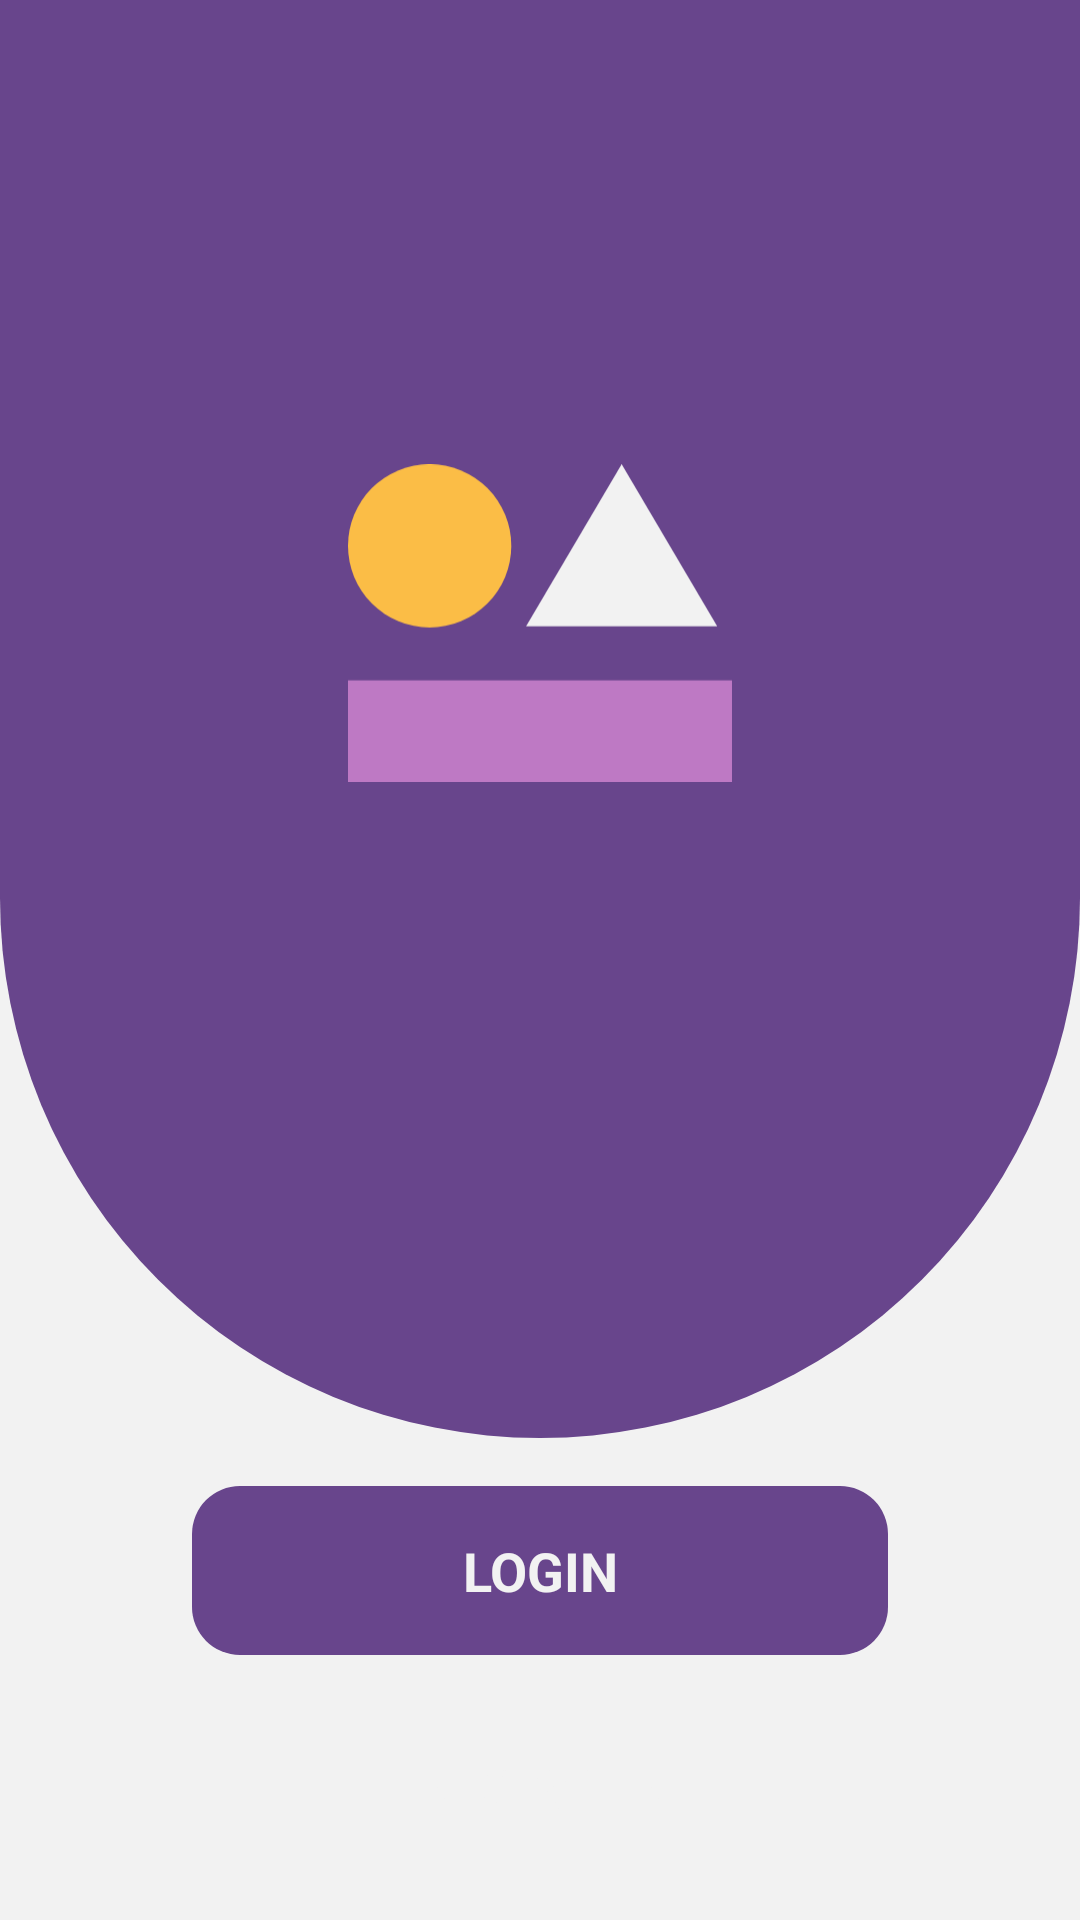

Here is an Android app screen rendered from its layout file. Give the layout XML and the strings, colors and styles it references.
<!-- AndroidManifest.xml: application theme Theme.TemplateApp -->
<!-- res/layout/activity_login.xml -->
<?xml version="1.0" encoding="utf-8"?>
<layout xmlns:android="http://schemas.android.com/apk/res/android"
    xmlns:app="http://schemas.android.com/apk/res-auto"
    xmlns:tools="http://schemas.android.com/tools">

    <data>

        <variable
            name="viewModel"
            type="com.victorvgc.templateapp.login.ui.view_model.LoginViewModel" />
    </data>

    <androidx.constraintlayout.widget.ConstraintLayout
        android:layout_width="match_parent"
        android:layout_height="match_parent"
        android:animateLayoutChanges="true"
        android:background="@color/white">

        <ImageView
            android:id="@+id/login_bg"
            android:layout_width="0dp"
            android:layout_height="0dp"
            android:layout_marginBottom="16dp"
            android:src="@drawable/bg_login"
            app:layout_constraintBottom_toTopOf="@+id/form_login"
            app:layout_constraintEnd_toEndOf="parent"
            app:layout_constraintHorizontal_bias="1.0"
            app:layout_constraintStart_toStartOf="parent"
            app:layout_constraintTop_toTopOf="parent" />

        <ImageView
            android:id="@+id/login_logo"
            android:layout_width="128dp"
            android:layout_height="128dp"
            android:layout_marginTop="64dp"
            android:layout_marginBottom="128dp"
            android:src="@drawable/logo_placeholder"
            app:layout_constraintBottom_toBottomOf="@+id/login_bg"
            app:layout_constraintEnd_toEndOf="parent"
            app:layout_constraintStart_toStartOf="parent"
            app:layout_constraintTop_toTopOf="parent" />

        <LinearLayout
            android:animateLayoutChanges="true"
            android:id="@+id/ll_login_buttons"
            android:layout_width="0dp"
            android:layout_height="wrap_content"
            android:layout_marginStart="64dp"
            android:layout_marginEnd="64dp"
            android:layout_marginBottom="16dp"
            android:gravity="center"
            android:orientation="vertical"
            app:layout_constraintBottom_toBottomOf="parent"
            app:layout_constraintEnd_toEndOf="parent"
            app:layout_constraintStart_toStartOf="parent">

            <TextView
                android:id="@+id/btn_login"
                style="@style/PrimaryButton"
                android:layout_width="match_parent"
                android:layout_height="wrap_content"
                android:text="@string/login" />

            <TextView
                android:id="@+id/btn_login_register"
                style="@style/SecondaryButton"
                android:layout_width="match_parent"
                android:layout_height="wrap_content"
                android:layout_marginTop="16dp"
                android:text="@string/register" />

            <ProgressBar
                android:id="@+id/pb_login"
                style="?android:attr/progressBarStyle"
                android:layout_width="match_parent"
                android:layout_height="wrap_content"
                android:visibility="gone" />
        </LinearLayout>

        <LinearLayout
            android:animateLayoutChanges="true"
            android:id="@+id/form_login"
            android:layout_width="0dp"
            android:layout_height="wrap_content"
            android:layout_marginStart="32dp"
            android:layout_marginEnd="32dp"
            android:layout_marginBottom="16dp"
            android:orientation="vertical"
            android:visibility="gone"
            app:layout_constraintBottom_toTopOf="@+id/ll_login_buttons"
            app:layout_constraintEnd_toEndOf="parent"
            app:layout_constraintStart_toStartOf="parent">

            <com.google.android.material.textfield.TextInputLayout
                android:id="@+id/input_login_name"
                android:layout_width="match_parent"
                android:layout_height="match_parent"
                android:layout_marginBottom="16dp"
                android:hint="@string/name"
                android:visibility="gone">

                <com.google.android.material.textfield.TextInputEditText
                    android:id="@+id/et_login_name"
                    style="@style/InputField"
                    android:layout_width="match_parent"
                    android:layout_height="wrap_content"
                    android:background="@color/white"
                    android:text="@={viewModel.name}" />
            </com.google.android.material.textfield.TextInputLayout>

            <com.google.android.material.textfield.TextInputLayout
                android:id="@+id/input_login_user"
                android:layout_width="match_parent"
                android:layout_height="wrap_content"
                android:layout_marginBottom="16dp"
                android:hint="@string/username">

                <com.google.android.material.textfield.TextInputEditText
                    android:id="@+id/et_login_user"
                    style="@style/InputField"
                    android:layout_width="match_parent"
                    android:layout_height="wrap_content"
                    android:background="@color/white"
                    android:text="@={viewModel.username}" />
            </com.google.android.material.textfield.TextInputLayout>

            <com.google.android.material.textfield.TextInputLayout
                android:id="@+id/input_login_pwd"
                android:layout_width="match_parent"
                android:layout_height="wrap_content"
                android:layout_marginBottom="16dp"
                android:hint="@string/password"
                app:passwordToggleEnabled="true"
                app:passwordToggleTint="@color/black">

                <com.google.android.material.textfield.TextInputEditText
                    android:id="@+id/et_login_pwd"
                    style="@style/InputField"
                    android:layout_width="match_parent"
                    android:layout_height="wrap_content"
                    android:inputType="textPassword"
                    android:text="@={viewModel.password}" />
            </com.google.android.material.textfield.TextInputLayout>

            <TextView
                android:id="@+id/btn_login_forgot_pwd"
                style="@style/TextButton"
                android:layout_width="match_parent"
                android:layout_height="wrap_content"
                android:text="@string/forgot_password" />

            <TextView
                android:id="@+id/login_error_msg"
                style="@style/FormErrorText"
                android:layout_width="match_parent"
                android:layout_height="wrap_content"
                android:visibility="invisible"
                tools:text="Username or password incorrect" />
        </LinearLayout>

    </androidx.constraintlayout.widget.ConstraintLayout>
</layout>
<!-- resources referenced by this layout -->
<resources>
  <color name="black">#0D0D0D</color>
  <color name="white">#F2F2F2</color>
  <!-- drawable bg_login (drawable) -->
  <?xml version="1.0" encoding="utf-8"?>
  <layer-list xmlns:android="http://schemas.android.com/apk/res/android">
      <item>
          <shape android:shape="rectangle">
              <solid android:color="@color/white" />
          </shape>
      </item>
  
      <item>
          <shape android:shape="rectangle">
              <solid android:color="@color/primary" />
              <corners
                  android:bottomLeftRadius="200dp"
                  android:bottomRightRadius="200dp" />
          </shape>
      </item>
  
  </layer-list>
  <!-- drawable logo_placeholder (drawable) -->
  <vector xmlns:android="http://schemas.android.com/apk/res/android"
      android:width="191dp"
      android:height="158dp"
      android:viewportWidth="191"
      android:viewportHeight="158">
    <path
        android:pathData="M0,40.6a40.61,40.6 0,1 0,81.23 0a40.61,40.6 0,1 0,-81.23 0z"
        android:fillColor="#FBBD46"/>
    <path
        android:pathData="M136.12,0L183.65,80.65H88.58L136.12,0Z"
        android:fillColor="#F2F2F2"/>
    <path
        android:pathData="M0,107.53h191v50.47h-191z"
        android:fillColor="#BE79C4"/>
  </vector>
  <string name="forgot_password"><u>Forget your password?</u></string>
  <string name="login">Login</string>
  <string name="name">Name</string>
  <string name="password">Password</string>
  <string name="register">Register</string>
  <string name="username">Username</string>
  <style name="FormErrorText" parent="TextAppearance.AppCompat">
          <item name="android:textColor">@color/error</item>
          <item name="android:textSize">14sp</item>
      </style>
  <style name="InputField" parent="Widget.Design.TextInputLayout">
          <item name="android:background">@color/white</item>
          <item name="android:textSize">18sp</item>
          <item name="android:textColor">@color/black</item>
      </style>
  <style name="PrimaryButton" parent="TextAppearance.AppCompat">
          <item name="android:background">@drawable/bg_button_primary</item>
          <item name="android:textColor">@color/white</item>
          <item name="android:radius">42dp</item>
          <item name="android:textAllCaps">true</item>
          <item name="android:textStyle">bold</item>
          <item name="android:textAlignment">center</item>
          <item name="android:paddingHorizontal">64dp</item>
          <item name="android:paddingVertical">16dp</item>
          <item name="android:textSize">18sp</item>
      </style>
  <style name="SecondaryButton" parent="TextAppearance.AppCompat">
          <item name="android:background">@drawable/bg_button_secondary</item>
          <item name="android:textColor">@color/white</item>
          <item name="android:radius">42dp</item>
          <item name="android:textAllCaps">true</item>
          <item name="android:textStyle">bold</item>
          <item name="android:textAlignment">center</item>
          <item name="android:paddingHorizontal">64dp</item>
          <item name="android:paddingVertical">16dp</item>
          <item name="android:textSize">18sp</item>
      </style>
  <style name="TextButton" parent="TextAppearance.AppCompat">
          <item name="android:textColor">@color/primary</item>
          <item name="android:radius">42dp</item>
          <item name="android:textSize">16sp</item>
      </style>
  <color name="primary">#68458C</color>
  <color name="error">#FC3044</color>
  <!-- drawable bg_button_primary (drawable) -->
  <?xml version="1.0" encoding="utf-8"?>
  <shape xmlns:android="http://schemas.android.com/apk/res/android"
      android:shape="rectangle">
  
      <solid android:color="@color/primary" />
      <corners android:radius="16dp" />
  
  </shape>
  <color name="primary_dark">#341F72</color>
  <color name="secondary_light">#FBBD46</color>
  <color name="secondary">#D99311</color>
  <color name="secondary_dark">#A74A16</color>
</resources>
